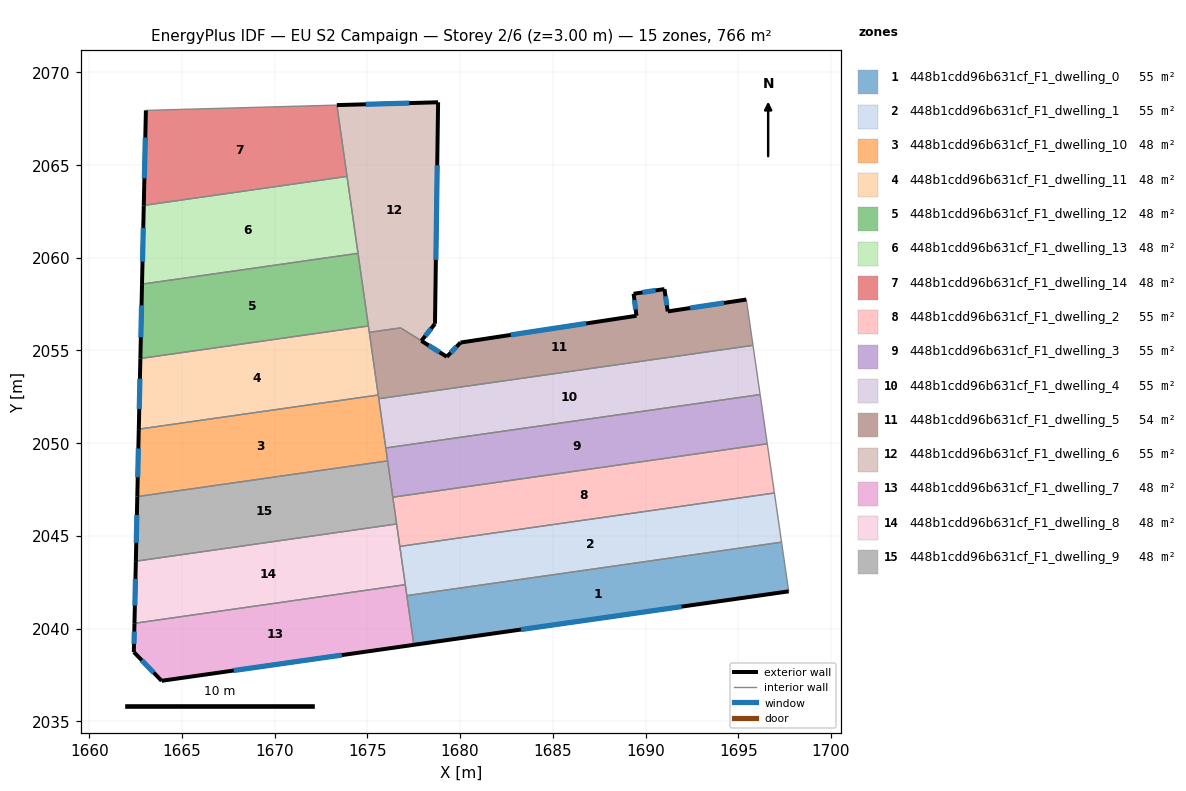
=== STOREY PLAN SPEC (per zone: floor XY polygon, exterior-wall plan segments, windows/doors) ===
zone 1: 448b1cdd96b631cf_F1_dwelling_0  (54.7 m²)
  floor: (1697.34, 2044.66) (1697.72, 2042.01) (1677.51, 2039.12) (1677.13, 2041.78)
  exterior wall: (1677.51, 2039.12) – (1697.72, 2042.01)  [20.4 m]
    window: (1683.28, 2039.95) – (1691.95, 2041.18)  [11.3 m²]
  interior walls: 3
zone 2: 448b1cdd96b631cf_F1_dwelling_1  (54.7 m²)
  floor: (1696.95, 2047.31) (1697.34, 2044.66) (1677.13, 2041.78) (1676.75, 2044.43)
  interior walls: 5
zone 3: 448b1cdd96b631cf_F1_dwelling_10  (47.9 m²)
  floor: (1675.58, 2052.60) (1676.09, 2049.04) (1662.59, 2047.12) (1662.67, 2050.75)
  exterior wall: (1662.67, 2050.75) – (1662.59, 2047.12)  [3.6 m]
    window: (1662.65, 2049.71) – (1662.61, 2048.16)  [2.0 m²]
  interior walls: 5
zone 4: 448b1cdd96b631cf_F1_dwelling_11  (47.9 m²)
  floor: (1675.05, 2056.32) (1675.58, 2052.60) (1662.67, 2050.75) (1662.75, 2054.56)
  exterior wall: (1662.75, 2054.56) – (1662.67, 2050.75)  [3.8 m]
    window: (1662.73, 2053.48) – (1662.69, 2051.84)  [2.1 m²]
  interior walls: 4
zone 5: 448b1cdd96b631cf_F1_dwelling_12  (47.9 m²)
  floor: (1674.49, 2060.24) (1675.05, 2056.32) (1662.75, 2054.56) (1662.84, 2058.58)
  exterior wall: (1662.84, 2058.58) – (1662.75, 2054.56)  [4.0 m]
    window: (1662.82, 2057.43) – (1662.78, 2055.71)  [2.2 m²]
  interior walls: 3
zone 6: 448b1cdd96b631cf_F1_dwelling_13  (47.9 m²)
  floor: (1673.90, 2064.39) (1674.49, 2060.24) (1662.84, 2058.58) (1662.94, 2062.82)
  exterior wall: (1662.94, 2062.82) – (1662.84, 2058.58)  [4.2 m]
    window: (1662.91, 2061.61) – (1662.87, 2059.79)  [2.3 m²]
  interior walls: 3
zone 7: 448b1cdd96b631cf_F1_dwelling_14  (47.9 m²)
  floor: (1673.35, 2068.23) (1673.90, 2064.39) (1662.94, 2062.82) (1663.05, 2067.95)
  exterior wall: (1663.05, 2067.95) – (1662.94, 2062.82)  [5.1 m]
    window: (1663.02, 2066.48) – (1662.97, 2064.29)  [2.8 m²]
  interior walls: 3
zone 8: 448b1cdd96b631cf_F1_dwelling_2  (54.7 m²)
  floor: (1696.57, 2049.97) (1696.95, 2047.31) (1676.75, 2044.43) (1676.37, 2047.08)
  interior walls: 5
zone 9: 448b1cdd96b631cf_F1_dwelling_3  (54.7 m²)
  floor: (1696.18, 2052.62) (1696.57, 2049.97) (1676.37, 2047.08) (1675.99, 2049.74)
  interior walls: 5
zone 10: 448b1cdd96b631cf_F1_dwelling_4  (54.7 m²)
  floor: (1695.80, 2055.28) (1696.18, 2052.62) (1675.99, 2049.74) (1675.61, 2052.40)
  interior walls: 4
zone 11: 448b1cdd96b631cf_F1_dwelling_5  (54.0 m²)
  floor: (1695.44, 2057.75) (1695.80, 2055.28) (1675.61, 2052.40) (1675.10, 2055.98) (1675.85, 2056.08) (1675.89, 2056.09) (1676.79, 2056.22) (1679.28, 2054.66) (1680.02, 2055.42) (1689.51, 2056.87) (1689.36, 2058.06) (1691.02, 2058.31) (1691.03, 2058.25) (1691.20, 2057.11)
  exterior wall: (1680.02, 2055.42) – (1679.28, 2054.66)  [1.1 m]
    window: (1679.81, 2055.21) – (1679.49, 2054.88)  [0.6 m²]
  exterior wall: (1689.51, 2056.87) – (1680.02, 2055.42)  [9.6 m]
    window: (1686.80, 2056.46) – (1682.73, 2055.84)  [5.3 m²]
  exterior wall: (1689.36, 2058.06) – (1689.51, 2056.87)  [1.2 m]
    window: (1689.40, 2057.72) – (1689.47, 2057.21)  [0.7 m²]
  exterior wall: (1691.02, 2058.31) – (1689.36, 2058.06)  [1.7 m]
    window: (1690.55, 2058.24) – (1689.83, 2058.13)  [0.9 m²]
  exterior wall: (1691.03, 2058.25) – (1691.02, 2058.31)  [0.1 m]
  exterior wall: (1691.20, 2057.11) – (1691.03, 2058.25)  [1.2 m]
    window: (1691.15, 2057.43) – (1691.08, 2057.92)  [0.6 m²]
  exterior wall: (1695.44, 2057.75) – (1691.20, 2057.11)  [4.3 m]
    window: (1694.23, 2057.56) – (1692.41, 2057.29)  [2.4 m²]
  exterior wall: (1679.28, 2054.66) – (1677.91, 2055.52)  [1.6 m]
    window: (1678.89, 2054.90) – (1678.30, 2055.27)  [0.9 m²]
  interior walls: 8
zone 12: 448b1cdd96b631cf_F1_dwelling_6  (55.5 m²)
  floor: (1678.81, 2068.38) (1678.65, 2056.48) (1678.64, 2056.44) (1677.91, 2055.52) (1676.79, 2056.22) (1675.89, 2056.09) (1675.85, 2056.08) (1675.10, 2055.98) (1673.35, 2068.23)
  exterior wall: (1678.81, 2068.38) – (1673.35, 2068.23)  [5.5 m]
    window: (1677.25, 2068.34) – (1674.91, 2068.28)  [3.0 m²]
  exterior wall: (1678.65, 2056.48) – (1678.81, 2068.38)  [11.9 m]
    window: (1678.69, 2059.88) – (1678.77, 2064.98)  [6.6 m²]
  exterior wall: (1678.64, 2056.44) – (1678.65, 2056.48)  [0.0 m]
  exterior wall: (1677.91, 2055.52) – (1678.64, 2056.44)  [1.2 m]
    window: (1678.12, 2055.78) – (1678.43, 2056.17)  [0.6 m²]
  interior walls: 8
zone 13: 448b1cdd96b631cf_F1_dwelling_7  (47.9 m²)
  floor: (1677.04, 2042.37) (1677.51, 2039.12) (1663.90, 2037.18) (1662.40, 2038.73) (1662.44, 2040.28)
  exterior wall: (1663.90, 2037.18) – (1677.51, 2039.12)  [13.7 m]
    window: (1667.79, 2037.74) – (1673.62, 2038.57)  [7.6 m²]
  exterior wall: (1662.40, 2038.73) – (1663.90, 2037.18)  [2.2 m]
    window: (1662.83, 2038.29) – (1663.47, 2037.62)  [1.2 m²]
  exterior wall: (1662.44, 2040.28) – (1662.40, 2038.73)  [1.6 m]
    window: (1662.43, 2039.84) – (1662.41, 2039.17)  [0.9 m²]
  interior walls: 3
zone 14: 448b1cdd96b631cf_F1_dwelling_8  (47.9 m²)
  floor: (1676.58, 2045.64) (1677.04, 2042.37) (1662.44, 2040.28) (1662.51, 2043.63)
  exterior wall: (1662.51, 2043.63) – (1662.44, 2040.28)  [3.4 m]
    window: (1662.49, 2042.67) – (1662.46, 2041.24)  [1.8 m²]
  interior walls: 4
zone 15: 448b1cdd96b631cf_F1_dwelling_9  (47.9 m²)
  floor: (1676.09, 2049.04) (1676.58, 2045.64) (1662.51, 2043.63) (1662.59, 2047.12)
  exterior wall: (1662.59, 2047.12) – (1662.51, 2043.63)  [3.5 m]
    window: (1662.57, 2046.12) – (1662.53, 2044.63)  [1.9 m²]
  interior walls: 4

=== DERIVED (storey summary) ===
Building: EU S2 Campaign
Storey: 2 of 6  (floor level z = 3.00 m)
Storey gross floor area: 766.1 m²
Zones on this storey: 15
  - 448b1cdd96b631cf_F1_dwelling_0: floor 54.7 m²; exterior wall 20.4 m (61.3 m²); 1 window(s) 11.3 m²; WWR 18.4%
  - 448b1cdd96b631cf_F1_dwelling_1: floor 54.7 m²
  - 448b1cdd96b631cf_F1_dwelling_10: floor 47.9 m²; exterior wall 3.6 m (10.9 m²); 1 window(s) 2.0 m²; WWR 18.4%
  - 448b1cdd96b631cf_F1_dwelling_11: floor 47.9 m²; exterior wall 3.8 m (11.4 m²); 1 window(s) 2.1 m²; WWR 18.4%
  - 448b1cdd96b631cf_F1_dwelling_12: floor 47.9 m²; exterior wall 4.0 m (12.0 m²); 1 window(s) 2.2 m²; WWR 18.4%
  - 448b1cdd96b631cf_F1_dwelling_13: floor 47.9 m²; exterior wall 4.2 m (12.7 m²); 1 window(s) 2.3 m²; WWR 18.4%
  - 448b1cdd96b631cf_F1_dwelling_14: floor 47.9 m²; exterior wall 5.1 m (15.4 m²); 1 window(s) 2.8 m²; WWR 18.4%
  - 448b1cdd96b631cf_F1_dwelling_2: floor 54.7 m²
  - 448b1cdd96b631cf_F1_dwelling_3: floor 54.7 m²
  - 448b1cdd96b631cf_F1_dwelling_4: floor 54.7 m²
  - 448b1cdd96b631cf_F1_dwelling_5: floor 54.0 m²; exterior wall 20.7 m (62.0 m²); 7 window(s) 11.4 m²; WWR 18.3%
  - 448b1cdd96b631cf_F1_dwelling_6: floor 55.5 m²; exterior wall 18.6 m (55.8 m²); 3 window(s) 10.2 m²; WWR 18.3%
  - 448b1cdd96b631cf_F1_dwelling_7: floor 47.9 m²; exterior wall 17.5 m (52.4 m²); 3 window(s) 9.6 m²; WWR 18.4%
  - 448b1cdd96b631cf_F1_dwelling_8: floor 47.9 m²; exterior wall 3.4 m (10.1 m²); 1 window(s) 1.8 m²; WWR 18.4%
  - 448b1cdd96b631cf_F1_dwelling_9: floor 47.9 m²; exterior wall 3.5 m (10.5 m²); 1 window(s) 1.9 m²; WWR 18.4%
Zone adjacency (shared interzone walls):
  - 448b1cdd96b631cf_F1_dwelling_0 ↔ 448b1cdd96b631cf_F1_dwelling_1
  - 448b1cdd96b631cf_F1_dwelling_0 ↔ 448b1cdd96b631cf_F1_dwelling_7
  - 448b1cdd96b631cf_F1_dwelling_1 ↔ 448b1cdd96b631cf_F1_dwelling_2
  - 448b1cdd96b631cf_F1_dwelling_1 ↔ 448b1cdd96b631cf_F1_dwelling_7
  - 448b1cdd96b631cf_F1_dwelling_1 ↔ 448b1cdd96b631cf_F1_dwelling_8
  - 448b1cdd96b631cf_F1_dwelling_10 ↔ 448b1cdd96b631cf_F1_dwelling_11
  - 448b1cdd96b631cf_F1_dwelling_10 ↔ 448b1cdd96b631cf_F1_dwelling_3
  - 448b1cdd96b631cf_F1_dwelling_10 ↔ 448b1cdd96b631cf_F1_dwelling_4
  - 448b1cdd96b631cf_F1_dwelling_10 ↔ 448b1cdd96b631cf_F1_dwelling_5
  - 448b1cdd96b631cf_F1_dwelling_10 ↔ 448b1cdd96b631cf_F1_dwelling_9
  - 448b1cdd96b631cf_F1_dwelling_11 ↔ 448b1cdd96b631cf_F1_dwelling_12
  - 448b1cdd96b631cf_F1_dwelling_11 ↔ 448b1cdd96b631cf_F1_dwelling_5
  - 448b1cdd96b631cf_F1_dwelling_11 ↔ 448b1cdd96b631cf_F1_dwelling_6
  - 448b1cdd96b631cf_F1_dwelling_12 ↔ 448b1cdd96b631cf_F1_dwelling_13
  - 448b1cdd96b631cf_F1_dwelling_12 ↔ 448b1cdd96b631cf_F1_dwelling_6
  - 448b1cdd96b631cf_F1_dwelling_13 ↔ 448b1cdd96b631cf_F1_dwelling_14
  - 448b1cdd96b631cf_F1_dwelling_13 ↔ 448b1cdd96b631cf_F1_dwelling_6
  - 448b1cdd96b631cf_F1_dwelling_14 ↔ 448b1cdd96b631cf_F1_dwelling_6
  - 448b1cdd96b631cf_F1_dwelling_2 ↔ 448b1cdd96b631cf_F1_dwelling_3
  - 448b1cdd96b631cf_F1_dwelling_2 ↔ 448b1cdd96b631cf_F1_dwelling_8
  - 448b1cdd96b631cf_F1_dwelling_2 ↔ 448b1cdd96b631cf_F1_dwelling_9
  - 448b1cdd96b631cf_F1_dwelling_3 ↔ 448b1cdd96b631cf_F1_dwelling_4
  - 448b1cdd96b631cf_F1_dwelling_3 ↔ 448b1cdd96b631cf_F1_dwelling_9
  - 448b1cdd96b631cf_F1_dwelling_4 ↔ 448b1cdd96b631cf_F1_dwelling_5
  - 448b1cdd96b631cf_F1_dwelling_5 ↔ 448b1cdd96b631cf_F1_dwelling_6
  - 448b1cdd96b631cf_F1_dwelling_7 ↔ 448b1cdd96b631cf_F1_dwelling_8
  - 448b1cdd96b631cf_F1_dwelling_8 ↔ 448b1cdd96b631cf_F1_dwelling_9